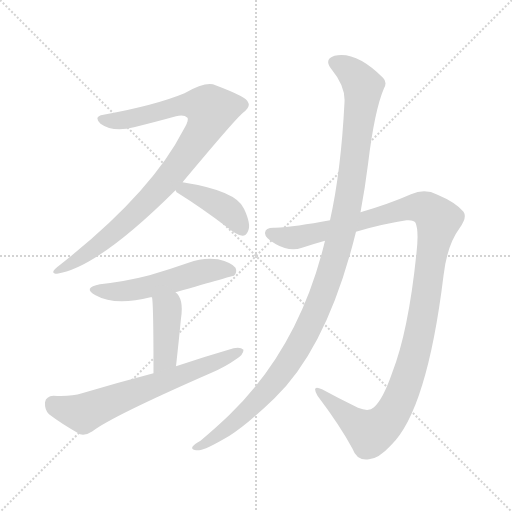
t = 0.00 s
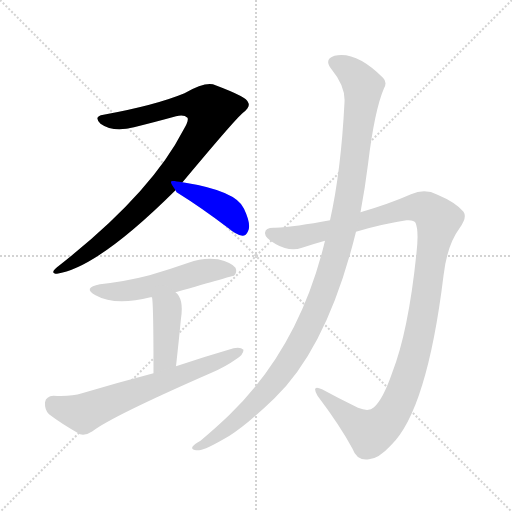
t = 1.22 s
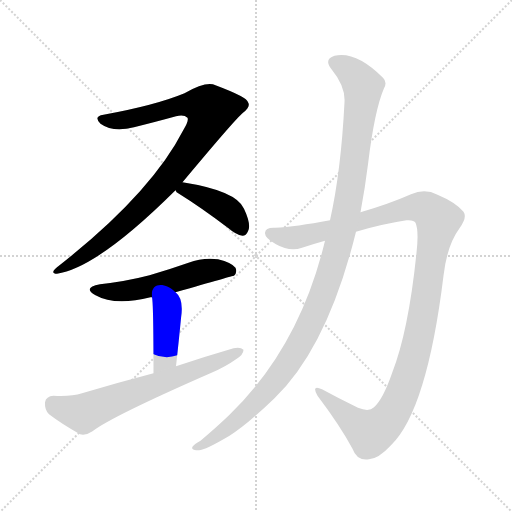
t = 2.43 s
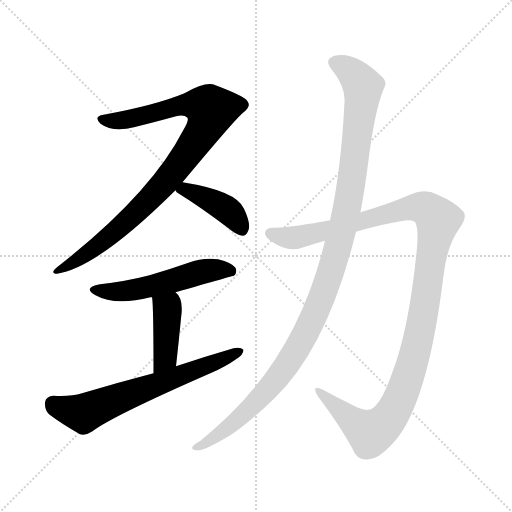
t = 3.65 s
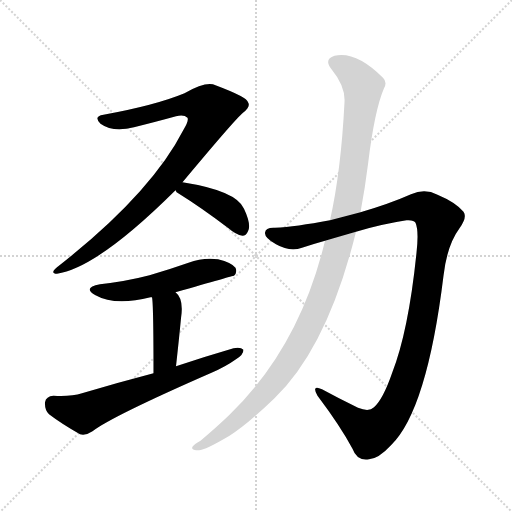
t = 4.87 s
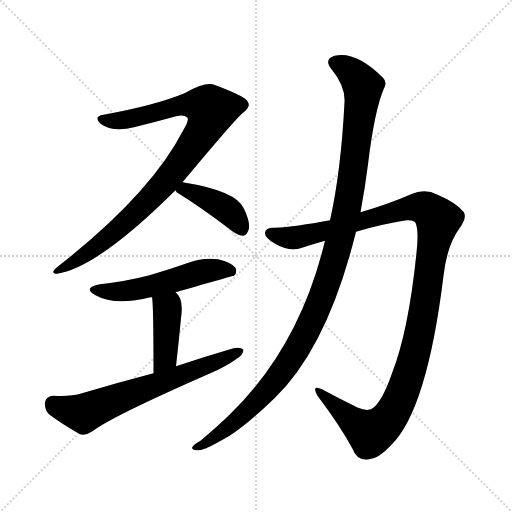
t = 6.09 s

The animated SVG that drew these frames (rendered in a browser with its animation timeline set to each time). Animation: 7 CSS @keyframes rules; one cycle of 6.08 s.

<svg version="1.1" viewBox="0 0 1024 1024" xmlns="http://www.w3.org/2000/svg">
  <g stroke="lightgray" stroke-dasharray="1,1" stroke-width="1" transform="scale(4, 4)">
    <line x1="0" y1="0" x2="256" y2="256"></line>
    <line x1="256" y1="0" x2="0" y2="256"></line>
    <line x1="128" y1="0" x2="128" y2="256"></line>
    <line x1="0" y1="128" x2="256" y2="128"></line>
  </g>
<g transform="scale(1, -1) translate(0, -900)">
   <style type="text/css">
    @keyframes keyframes0 {
      from {
       stroke: blue;
       stroke-dashoffset: 932;
       stroke-width: 128;
       }
       75% {
       animation-timing-function: step-end;
       stroke: blue;
       stroke-dashoffset: 0;
       stroke-width: 128;
       }
       to {
       stroke: black;
       stroke-width: 1024;
       }
       }
       #make-me-a-hanzi-animation-0 {
         animation: keyframes0 1.008464s both;
         animation-delay: 0.000000s;
         animation-timing-function: linear;
       }
    @keyframes keyframes1 {
      from {
       stroke: blue;
       stroke-dashoffset: 409;
       stroke-width: 128;
       }
       57% {
       animation-timing-function: step-end;
       stroke: blue;
       stroke-dashoffset: 0;
       stroke-width: 128;
       }
       to {
       stroke: black;
       stroke-width: 1024;
       }
       }
       #make-me-a-hanzi-animation-1 {
         animation: keyframes1 0.582845s both;
         animation-delay: 1.008464s;
         animation-timing-function: linear;
       }
    @keyframes keyframes2 {
      from {
       stroke: blue;
       stroke-dashoffset: 536;
       stroke-width: 128;
       }
       64% {
       animation-timing-function: step-end;
       stroke: blue;
       stroke-dashoffset: 0;
       stroke-width: 128;
       }
       to {
       stroke: black;
       stroke-width: 1024;
       }
       }
       #make-me-a-hanzi-animation-2 {
         animation: keyframes2 0.686198s both;
         animation-delay: 1.591309s;
         animation-timing-function: linear;
       }
    @keyframes keyframes3 {
      from {
       stroke: blue;
       stroke-dashoffset: 413;
       stroke-width: 128;
       }
       57% {
       animation-timing-function: step-end;
       stroke: blue;
       stroke-dashoffset: 0;
       stroke-width: 128;
       }
       to {
       stroke: black;
       stroke-width: 1024;
       }
       }
       #make-me-a-hanzi-animation-3 {
         animation: keyframes3 0.586100s both;
         animation-delay: 2.277507s;
         animation-timing-function: linear;
       }
    @keyframes keyframes4 {
      from {
       stroke: blue;
       stroke-dashoffset: 657;
       stroke-width: 128;
       }
       68% {
       animation-timing-function: step-end;
       stroke: blue;
       stroke-dashoffset: 0;
       stroke-width: 128;
       }
       to {
       stroke: black;
       stroke-width: 1024;
       }
       }
       #make-me-a-hanzi-animation-4 {
         animation: keyframes4 0.784668s both;
         animation-delay: 2.863607s;
         animation-timing-function: linear;
       }
    @keyframes keyframes5 {
      from {
       stroke: blue;
       stroke-dashoffset: 1190;
       stroke-width: 128;
       }
       79% {
       animation-timing-function: step-end;
       stroke: blue;
       stroke-dashoffset: 0;
       stroke-width: 128;
       }
       to {
       stroke: black;
       stroke-width: 1024;
       }
       }
       #make-me-a-hanzi-animation-5 {
         animation: keyframes5 1.218424s both;
         animation-delay: 3.648275s;
         animation-timing-function: linear;
       }
    @keyframes keyframes6 {
      from {
       stroke: blue;
       stroke-dashoffset: 1161;
       stroke-width: 128;
       }
       79% {
       animation-timing-function: step-end;
       stroke: blue;
       stroke-dashoffset: 0;
       stroke-width: 128;
       }
       to {
       stroke: black;
       stroke-width: 1024;
       }
       }
       #make-me-a-hanzi-animation-6 {
         animation: keyframes6 1.194824s both;
         animation-delay: 4.866699s;
         animation-timing-function: linear;
       }
</style>
<path d="M 365.0 535.5 Q 471.0 662.5 486.0 674.5 Q 502.0 686.5 496.0 695.5 Q 495.0 705.5 431.0 729.5 Q 413.0 738.5 369.0 713.5 Q 311.0 689.5 207.0 670.5 Q 186.0 667.5 201.0 652.5 Q 226.0 634.5 268.0 645.5 Q 316.0 657.5 352.0 667.5 Q 368.0 671.5 375.0 664.5 Q 378.0 658.5 367.0 640.5 Q 301.0 511.5 114.0 365.5 Q 99.0 353.5 114.0 352.5 Q 195.0 364.5 351.0 519.5 L 365.0 535.5 Z" fill="lightgray"></path> 
<path d="M 351.0 519.5 Q 352.0 515.5 358.0 512.5 Q 403.0 484.5 457.0 443.5 Q 472.0 430.5 485.0 428.5 Q 492.0 428.5 496.0 437.5 Q 503.0 450.5 488.0 482.5 Q 473.0 518.5 365.0 535.5 C 337.0 540.5 337.0 540.5 351.0 519.5 Z" fill="lightgray"></path> 
<path d="M 351.0 315.5 Q 466.0 348.5 468.0 348.5 Q 475.0 355.5 471.0 364.5 Q 464.0 374.5 436.0 381.5 Q 406.0 385.5 377.0 374.5 Q 340.0 361.5 299.0 349.5 Q 253.0 337.5 200.0 331.5 Q 164.0 324.5 191.0 309.5 Q 230.0 287.5 301.0 305.5 Q 302.0 305.5 304.0 305.5 L 351.0 315.5 Z" fill="lightgray"></path> 
<path d="M 304.0 305.5 Q 307.0 293.5 307.0 153.5 C 307.0 123.5 349.0 137.5 352.0 167.5 Q 358.0 221.5 362.0 263.5 Q 368.0 302.5 351.0 315.5 C 329.0 336.5 300.0 335.5 304.0 305.5 Z" fill="lightgray"></path> 
<path d="M 307.0 153.5 Q 238.0 135.5 164.0 113.5 Q 142.0 106.5 107.0 108.5 Q 92.0 107.5 90.0 95.5 Q 89.0 80.5 98.0 71.5 Q 123.0 52.5 160.0 31.5 Q 172.0 28.5 185.0 37.5 Q 224.0 67.5 423.0 154.5 Q 451.0 166.5 472.0 181.5 Q 487.0 190.5 487.0 200.5 Q 481.0 206.5 467.0 203.5 Q 412.0 187.5 352.0 167.5 L 307.0 153.5 Z" fill="lightgray"></path> 
<path d="M 712.0 436.5 Q 761.0 451.5 813.0 459.5 Q 828.0 460.5 831.0 454.5 Q 838.0 438.5 833.0 394.5 Q 817.0 237.5 784.0 153.5 Q 766.0 101.5 748.0 85.5 Q 738.0 75.5 716.0 84.5 Q 677.0 103.5 644.0 121.5 Q 622.0 131.5 635.0 108.5 Q 681.0 47.5 705.0 2.5 Q 714.0 -22.5 738.0 -18.5 Q 757.0 -17.5 782.0 9.5 Q 854.0 79.5 887.0 348.5 Q 894.0 409.5 919.0 443.5 Q 935.0 465.5 927.0 476.5 Q 911.0 495.5 875.0 510.5 Q 850.0 523.5 822.0 511.5 Q 779.0 492.5 721.0 475.5 L 660.0 459.5 Q 591.0 446.5 550.0 444.5 Q 531.0 445.5 530.0 434.5 Q 529.0 424.5 552.0 411.5 Q 580.0 395.5 604.0 404.5 Q 625.0 411.5 650.0 418.5 L 712.0 436.5 Z" fill="lightgray"></path> 
<path d="M 650.0 418.5 Q 599.0 205.5 458.0 69.5 Q 433.0 45.5 401.0 18.5 Q 388.0 11.5 385.0 6.5 Q 381.0 -0.5 398.0 -0.5 Q 410.0 -0.5 459.0 28.5 Q 493.0 49.5 549.0 103.5 Q 655.0 205.5 712.0 436.5 L 721.0 475.5 Q 730.0 523.5 736.0 571.5 Q 749.0 679.5 768.0 723.5 Q 775.0 735.5 766.0 744.5 Q 712.0 798.5 669.0 788.5 Q 647.0 781.5 663.0 761.5 Q 691.0 727.5 689.0 695.5 Q 682.0 557.5 660.0 459.5 L 650.0 418.5 Z" fill="lightgray"></path> 
      <clipPath id="make-me-a-hanzi-clip-0">
      <path d="M 365.0 535.5 Q 471.0 662.5 486.0 674.5 Q 502.0 686.5 496.0 695.5 Q 495.0 705.5 431.0 729.5 Q 413.0 738.5 369.0 713.5 Q 311.0 689.5 207.0 670.5 Q 186.0 667.5 201.0 652.5 Q 226.0 634.5 268.0 645.5 Q 316.0 657.5 352.0 667.5 Q 368.0 671.5 375.0 664.5 Q 378.0 658.5 367.0 640.5 Q 301.0 511.5 114.0 365.5 Q 99.0 353.5 114.0 352.5 Q 195.0 364.5 351.0 519.5 L 365.0 535.5 Z" fill="lightgray"></path>
      </clipPath>
      <path clip-path="url(#make-me-a-hanzi-clip-0)" d="M 204.0 661.5 L 243.0 658.5 L 372.0 690.5 L 408.0 688.5 L 423.0 680.5 L 405.0 636.5 L 311.0 513.5 L 228.0 434.5 L 171.0 390.5 L 117.0 359.5 " fill="none" id="make-me-a-hanzi-animation-0" stroke-dasharray="804 1608" stroke-linecap="round"></path>

      <clipPath id="make-me-a-hanzi-clip-1">
      <path d="M 351.0 519.5 Q 352.0 515.5 358.0 512.5 Q 403.0 484.5 457.0 443.5 Q 472.0 430.5 485.0 428.5 Q 492.0 428.5 496.0 437.5 Q 503.0 450.5 488.0 482.5 Q 473.0 518.5 365.0 535.5 C 337.0 540.5 337.0 540.5 351.0 519.5 Z" fill="lightgray"></path>
      </clipPath>
      <path clip-path="url(#make-me-a-hanzi-clip-1)" d="M 359.0 520.5 L 374.0 521.5 L 449.0 484.5 L 471.0 464.5 L 482.0 442.5 " fill="none" id="make-me-a-hanzi-animation-1" stroke-dasharray="281 562" stroke-linecap="round"></path>

      <clipPath id="make-me-a-hanzi-clip-2">
      <path d="M 351.0 315.5 Q 466.0 348.5 468.0 348.5 Q 475.0 355.5 471.0 364.5 Q 464.0 374.5 436.0 381.5 Q 406.0 385.5 377.0 374.5 Q 340.0 361.5 299.0 349.5 Q 253.0 337.5 200.0 331.5 Q 164.0 324.5 191.0 309.5 Q 230.0 287.5 301.0 305.5 Q 302.0 305.5 304.0 305.5 L 351.0 315.5 Z" fill="lightgray"></path>
      </clipPath>
      <path clip-path="url(#make-me-a-hanzi-clip-2)" d="M 192.0 321.5 L 253.0 317.5 L 358.0 340.5 L 415.0 359.5 L 451.0 360.5 L 465.0 354.5 " fill="none" id="make-me-a-hanzi-animation-2" stroke-dasharray="408 816" stroke-linecap="round"></path>

      <clipPath id="make-me-a-hanzi-clip-3">
      <path d="M 304.0 305.5 Q 307.0 293.5 307.0 153.5 C 307.0 123.5 349.0 137.5 352.0 167.5 Q 358.0 221.5 362.0 263.5 Q 368.0 302.5 351.0 315.5 C 329.0 336.5 300.0 335.5 304.0 305.5 Z" fill="lightgray"></path>
      </clipPath>
      <path clip-path="url(#make-me-a-hanzi-clip-3)" d="M 310.0 304.5 L 334.0 282.5 L 335.0 274.5 L 330.0 185.5 L 311.0 166.5 " fill="none" id="make-me-a-hanzi-animation-3" stroke-dasharray="285 570" stroke-linecap="round"></path>

      <clipPath id="make-me-a-hanzi-clip-4">
      <path d="M 307.0 153.5 Q 238.0 135.5 164.0 113.5 Q 142.0 106.5 107.0 108.5 Q 92.0 107.5 90.0 95.5 Q 89.0 80.5 98.0 71.5 Q 123.0 52.5 160.0 31.5 Q 172.0 28.5 185.0 37.5 Q 224.0 67.5 423.0 154.5 Q 451.0 166.5 472.0 181.5 Q 487.0 190.5 487.0 200.5 Q 481.0 206.5 467.0 203.5 Q 412.0 187.5 352.0 167.5 L 307.0 153.5 Z" fill="lightgray"></path>
      </clipPath>
      <path clip-path="url(#make-me-a-hanzi-clip-4)" d="M 106.0 92.5 L 167.0 73.5 L 481.0 197.5 " fill="none" id="make-me-a-hanzi-animation-4" stroke-dasharray="529 1058" stroke-linecap="round"></path>

      <clipPath id="make-me-a-hanzi-clip-5">
      <path d="M 712.0 436.5 Q 761.0 451.5 813.0 459.5 Q 828.0 460.5 831.0 454.5 Q 838.0 438.5 833.0 394.5 Q 817.0 237.5 784.0 153.5 Q 766.0 101.5 748.0 85.5 Q 738.0 75.5 716.0 84.5 Q 677.0 103.5 644.0 121.5 Q 622.0 131.5 635.0 108.5 Q 681.0 47.5 705.0 2.5 Q 714.0 -22.5 738.0 -18.5 Q 757.0 -17.5 782.0 9.5 Q 854.0 79.5 887.0 348.5 Q 894.0 409.5 919.0 443.5 Q 935.0 465.5 927.0 476.5 Q 911.0 495.5 875.0 510.5 Q 850.0 523.5 822.0 511.5 Q 779.0 492.5 721.0 475.5 L 660.0 459.5 Q 591.0 446.5 550.0 444.5 Q 531.0 445.5 530.0 434.5 Q 529.0 424.5 552.0 411.5 Q 580.0 395.5 604.0 404.5 Q 625.0 411.5 650.0 418.5 L 712.0 436.5 Z" fill="lightgray"></path>
      </clipPath>
      <path clip-path="url(#make-me-a-hanzi-clip-5)" d="M 541.0 432.5 L 593.0 424.5 L 826.0 485.5 L 856.0 480.5 L 876.0 460.5 L 836.0 218.5 L 814.0 138.5 L 783.0 71.5 L 764.0 48.5 L 741.0 34.5 L 702.0 59.5 L 645.0 110.5 " fill="none" id="make-me-a-hanzi-animation-5" stroke-dasharray="1062 2124" stroke-linecap="round"></path>

      <clipPath id="make-me-a-hanzi-clip-6">
      <path d="M 650.0 418.5 Q 599.0 205.5 458.0 69.5 Q 433.0 45.5 401.0 18.5 Q 388.0 11.5 385.0 6.5 Q 381.0 -0.5 398.0 -0.5 Q 410.0 -0.5 459.0 28.5 Q 493.0 49.5 549.0 103.5 Q 655.0 205.5 712.0 436.5 L 721.0 475.5 Q 730.0 523.5 736.0 571.5 Q 749.0 679.5 768.0 723.5 Q 775.0 735.5 766.0 744.5 Q 712.0 798.5 669.0 788.5 Q 647.0 781.5 663.0 761.5 Q 691.0 727.5 689.0 695.5 Q 682.0 557.5 660.0 459.5 L 650.0 418.5 Z" fill="lightgray"></path>
      </clipPath>
      <path clip-path="url(#make-me-a-hanzi-clip-6)" d="M 670.0 774.5 L 712.0 747.5 L 726.0 721.5 L 695.0 487.5 L 653.0 329.5 L 603.0 217.5 L 553.0 141.5 L 482.0 66.5 L 392.0 4.5 " fill="none" id="make-me-a-hanzi-animation-6" stroke-dasharray="1033 2066" stroke-linecap="round"></path>

</g>
</svg>
